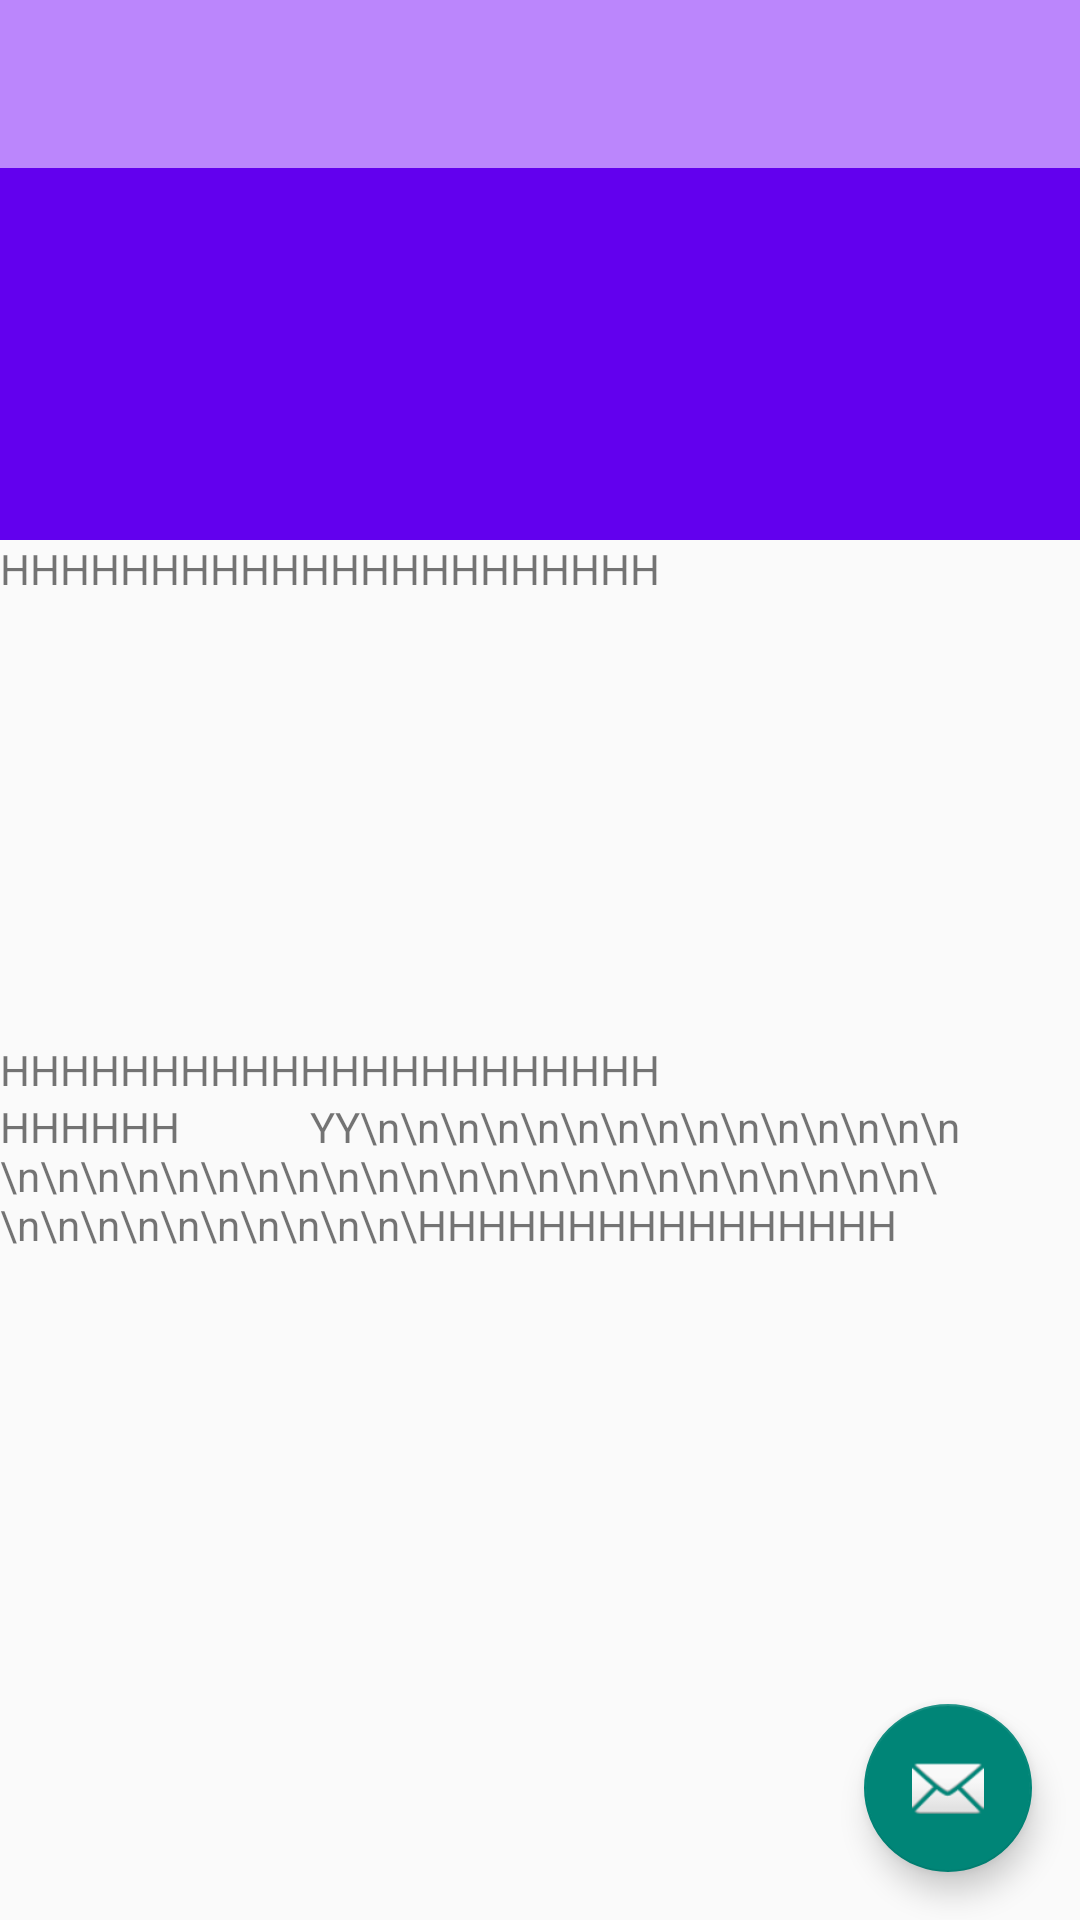

Write the Android layout XML for this screen, with the resource values it uses.
<!-- AndroidManifest.xml: application theme Theme.OrangApp -->
<!-- res/layout/app_bar_main.xml -->
<?xml version="1.0" encoding="utf-8"?>
<androidx.coordinatorlayout.widget.CoordinatorLayout xmlns:android="http://schemas.android.com/apk/res/android"
    xmlns:app="http://schemas.android.com/apk/res-auto"
    xmlns:tools="http://schemas.android.com/tools"
    android:layout_width="match_parent"
    android:layout_height="match_parent"
    android:fitsSystemWindows="true"
    >
    <com.google.android.material.appbar.AppBarLayout
        android:id="@+id/app_bar"
        android:layout_width="match_parent"
        android:layout_height="180dp"
        android:fitsSystemWindows="true"
        android:theme="@style/Theme.OrangApp.AppBarOverlay">

        <com.google.android.material.appbar.CollapsingToolbarLayout
            android:id="@+id/toolbar_layout"
            style="@style/Widget.MaterialComponents.Toolbar.Primary"
            android:layout_width="match_parent"
            android:layout_height="match_parent"
            android:fitsSystemWindows="true"
            android:theme="@style/Theme.OrangApp.AppBarOverlay"
            app:contentScrim="#7BD81E"
            app:layout_scrollFlags="scroll|exitUntilCollapsed"
            app:toolbarId="@+id/toolbar">

            <androidx.appcompat.widget.Toolbar
                android:id="@+id/toolbar"
                android:layout_width="match_parent"
                android:layout_height="?attr/actionBarSize"
                android:background="@color/purple_200"
                app:layout_collapseMode="pin"
                app:popupTheme="@style/Theme.OrangApp.PopupOverlay" />

        </com.google.android.material.appbar.CollapsingToolbarLayout>
    </com.google.android.material.appbar.AppBarLayout>

    

   <include
       layout="@layout/tab_layout_menu"/>

    




    <com.google.android.material.floatingactionbutton.FloatingActionButton
        android:id="@+id/fab"
        android:layout_width="wrap_content"
        android:layout_height="wrap_content"
        android:layout_gravity="bottom|end"
        android:layout_marginEnd="16dp"
        android:layout_marginBottom="16dp"
        app:srcCompat="@android:drawable/ic_dialog_email" />

</androidx.coordinatorlayout.widget.CoordinatorLayout>
<!-- res/layout/tab_layout_menu.xml (included above) -->
<?xml version="1.0" encoding="utf-8"?>
<LinearLayout xmlns:android="http://schemas.android.com/apk/res/android"
    android:orientation="vertical"
    android:layout_width="match_parent"
    android:layout_height="match_parent"
    app:layout_behavior="@string/appbar_scrolling_view_behavior"
    xmlns:app="http://schemas.android.com/apk/res-auto">


    <TextView
        android:layout_width="match_parent"
        android:layout_height="wrap_content"
        android:text="HHHHHHHHHHHHHHHHHHHHHH"/>
    <com.google.android.material.tabs.TabLayout
        android:id="@+id/tabLayout"
        android:layout_width="match_parent"
        android:layout_height="wrap_content"
        app:tabMode="scrollable">

    </com.google.android.material.tabs.TabLayout>
    
    <androidx.viewpager2.widget.ViewPager2
        android:id="@+id/viewPager"
        android:layout_width="match_parent"
        android:layout_height="100dp" />
    <TextView
        android:layout_width="match_parent"
        android:layout_height="wrap_content"
        android:text="HHHHHHHHHHHHHHHHHHHHHH"/>
    <androidx.core.widget.NestedScrollView
        android:layout_width="match_parent"
        android:layout_height="wrap_content"
        >

        <TextView
            android:layout_width="match_parent"
            android:layout_height="wrap_content"
            android:text="HHHHHH
            YY\n\n\n\n\n\n\n\n\n\n\n\n\n\n\n\n\n\n\n\n\n\n\n\n\n\n\n\n\n\n\n\n\n\n\n\n\n\n\\n\n\n\n\n\n\n\n\n\n\HHHHHHHHHHHHHHHH"/>
    </androidx.core.widget.NestedScrollView>
</LinearLayout>
<!-- res/layout/test_layout_for_scrolling.xml (included above) -->
<?xml version="1.0" encoding="utf-8"?>
<androidx.core.widget.NestedScrollView xmlns:android="http://schemas.android.com/apk/res/android"
    xmlns:tools="http://schemas.android.com/tools"
    xmlns:app="http://schemas.android.com/apk/res-auto"
    android:layout_width="match_parent"
    android:layout_height="match_parent"
    android:fitsSystemWindows="true"
    app:layout_behavior="@string/appbar_scrolling_view_behavior"
    tools:showIn="@layout/app_bar_main">

    <TextView
        android:layout_width="wrap_content"
        android:layout_height="wrap_content"
        android:text="
                scroll : 사용자의 스크롤에 따라, 이 뷰가 화면에서 사라질 수 있음을 나타낸다. 이 값이 설정되지 않으면 이 뷰는 화면 위쪽에 항상 남아 있다.
exitUntilCollapsed : 이 값이 설정되면 위쪽으로 스크롤하는 동안 minHeight에 도달할 때까지만 이 뷰가 사라진다. 그리고 스크롤 방향이 변결될 때까지는 minHeight 지점에 남아 있는다.
👆스크롤: Toolbar만 남기고 다 올림.
👇스크롤: 최상단까지 가면, CollapsingToolbarLayout 전체가 내려오기 시작.

enterAlways : scroll 옵션과 같이 사용될 때, 위쪽으로 스크롤하는 경우는 전부 사라지고 아래쪽으로 스크롤하는 경우는 전부 다시 나타난다.
👆스크롤: Toolbar도 같이 올라감
👇스크롤: 스크롤 즉시, CollapsingToolbarLayout 전체가 내려오기 시작.

enterAlwaysCollapsed : enterAlways와 유사하지만 아래쪽으로 스크롤하는 경우만 다르다. 즉, 아래쪽으로 스크롤할 때 스크롤되는 리스트의 끝에 도달했을 때만 이 뷰가 다시 나타난다. 만일 minHeight 속성을 설정하면 그 값에 도달했을 때만 이 뷰가 다시 나타난다. 이 옵션은 enterAlways와 scroll 모두를 같이 사용할 때만 동작한다.
👆스크롤: Toolbar도 같이 다 올림.
👇스크롤: 최상단까지 가면, CollapsingToolbarLayout 전체가 내려오기 시작.
scroll : 사용자의 스크롤에 따라, 이 뷰가 화면에서 사라질 수 있음을 나타낸다. 이 값이 설정되지 않으면 이 뷰는 화면 위쪽에 항상 남아 있다.

exitUntilCollapsed : 이 값이 설정되면 위쪽으로 스크롤하는 동안 minHeight에 도달할 때까지만 이 뷰가 사라진다. 그리고 스크롤 방향이 변결될 때까지는 minHeight 지점에 남아 있는다.
👆스크롤: Toolbar만 남기고 다 올림.
👇스크롤: 최상단까지 가면, CollapsingToolbarLayout 전체가 내려오기 시작.

enterAlways : scroll 옵션과 같이 사용될 때, 위쪽으로 스크롤하는 경우는 전부 사라지고 아래쪽으로 스크롤하는 경우는 전부 다시 나타난다.
👆스크롤: Toolbar도 같이 올라감
👇스크롤: 스크롤 즉시, CollapsingToolbarLayout 전체가 내려오기 시작.

enterAlwaysCollapsed : enterAlways와 유사하지만 아래쪽으로 스크롤하는 경우만 다르다. 즉, 아래쪽으로 스크롤할 때 스크롤되는 리스트의 끝에 도달했을 때만 이 뷰가 다시 나타난다. 만일 minHeight 속성을 설정하면 그 값에 도달했을 때만 이 뷰가 다시 나타난다. 이 옵션은 enterAlways와 scroll 모두를 같이 사용할 때만 동작한다.
👆스크롤: Toolbar도 같이 다 올림.
👇스크롤: 최상단까지 가면, CollapsingToolbarLayout 전체가 내려오기 시작.
scroll : 사용자의 스크롤에 따라, 이 뷰가 화면에서 사라질 수 있음을 나타낸다. 이 값이 설정되지 않으면 이 뷰는 화면 위쪽에 항상 남아 있다.

exitUntilCollapsed : 이 값이 설정되면 위쪽으로 스크롤하는 동안 minHeight에 도달할 때까지만 이 뷰가 사라진다. 그리고 스크롤 방향이 변결될 때까지는 minHeight 지점에 남아 있는다.
👆스크롤: Toolbar만 남기고 다 올림.
👇스크롤: 최상단까지 가면, CollapsingToolbarLayout 전체가 내려오기 시작.

enterAlways : scroll 옵션과 같이 사용될 때, 위쪽으로 스크롤하는 경우는 전부 사라지고 아래쪽으로 스크롤하는 경우는 전부 다시 나타난다.
👆스크롤: Toolbar도 같이 올라감
👇스크롤: 스크롤 즉시, CollapsingToolbarLayout 전체가 내려오기 시작.

enterAlwaysCollapsed : enterAlways와 유사하지만 아래쪽으로 스크롤하는 경우만 다르다. 즉, 아래쪽으로 스크롤할 때 스크롤되는 리스트의 끝에 도달했을 때만 이 뷰가 다시 나타난다. 만일 minHeight 속성을 설정하면 그 값에 도달했을 때만 이 뷰가 다시 나타난다. 이 옵션은 enterAlways와 scroll 모두를 같이 사용할 때만 동작한다.
👆스크롤: Toolbar도 같이 다 올림.
👇스크롤: 최상단까지 가면, CollapsingToolbarLayout 전체가 내려오기 시작.
scroll : 사용자의 스크롤에 따라, 이 뷰가 화면에서 사라질 수 있음을 나타낸다. 이 값이 설정되지 않으면 이 뷰는 화면 위쪽에 항상 남아 있다.

exitUntilCollapsed : 이 값이 설정되면 위쪽으로 스크롤하는 동안 minHeight에 도달할 때까지만 이 뷰가 사라진다. 그리고 스크롤 방향이 변결될 때까지는 minHeight 지점에 남아 있는다.
👆스크롤: Toolbar만 남기고 다 올림.
👇스크롤: 최상단까지 가면, CollapsingToolbarLayout 전체가 내려오기 시작.

enterAlways : scroll 옵션과 같이 사용될 때, 위쪽으로 스크롤하는 경우는 전부 사라지고 아래쪽으로 스크롤하는 경우는 전부 다시 나타난다.
👆스크롤: Toolbar도 같이 올라감
👇스크롤: 스크롤 즉시, CollapsingToolbarLayout 전체가 내려오기 시작.

enterAlwaysCollapsed : enterAlways와 유사하지만 아래쪽으로 스크롤하는 경우만 다르다. 즉, 아래쪽으로 스크롤할 때 스크롤되는 리스트의 끝에 도달했을 때만 이 뷰가 다시 나타난다. 만일 minHeight 속성을 설정하면 그 값에 도달했을 때만 이 뷰가 다시 나타난다. 이 옵션은 enterAlways와 scroll 모두를 같이 사용할 때만 동작한다.
👆스크롤: Toolbar도 같이 다 올림.
👇스크롤: 최상단까지 가면, CollapsingToolbarLayout 전체가 내려오기 시작.
scroll : 사용자의 스크롤에 따라, 이 뷰가 화면에서 사라질 수 있음을 나타낸다. 이 값이 설정되지 않으면 이 뷰는 화면 위쪽에 항상 남아 있다.

exitUntilCollapsed : 이 값이 설정되면 위쪽으로 스크롤하는 동안 minHeight에 도달할 때까지만 이 뷰가 사라진다. 그리고 스크롤 방향이 변결될 때까지는 minHeight 지점에 남아 있는다.
👆스크롤: Toolbar만 남기고 다 올림.
👇스크롤: 최상단까지 가면, CollapsingToolbarLayout 전체가 내려오기 시작.

enterAlways : scroll 옵션과 같이 사용될 때, 위쪽으로 스크롤하는 경우는 전부 사라지고 아래쪽으로 스크롤하는 경우는 전부 다시 나타난다.
👆스크롤: Toolbar도 같이 올라감
👇스크롤: 스크롤 즉시, CollapsingToolbarLayout 전체가 내려오기 시작.

enterAlwaysCollapsed : enterAlways와 유사하지만 아래쪽으로 스크롤하는 경우만 다르다. 즉, 아래쪽으로 스크롤할 때 스크롤되는 리스트의 끝에 도달했을 때만 이 뷰가 다시 나타난다. 만일 minHeight 속성을 설정하면 그 값에 도달했을 때만 이 뷰가 다시 나타난다. 이 옵션은 enterAlways와 scroll 모두를 같이 사용할 때만 동작한다.
👆스크롤: Toolbar도 같이 다 올림.
👇스크롤: 최상단까지 가면, CollapsingToolbarLayout 전체가 내려오기 시작.
"/>


</androidx.core.widget.NestedScrollView>
<!-- res/layout/content_main.xml (included above) -->
<LinearLayout xmlns:android="http://schemas.android.com/apk/res/android"
    xmlns:app="http://schemas.android.com/apk/res-auto"
    xmlns:tools="http://schemas.android.com/tools"
    android:layout_width="match_parent"
    android:layout_height="match_parent"
    android:orientation="vertical"
    app:layout_behavior="@string/appbar_scrolling_view_behavior"
    android:id="@+id/layout_content_main"
    >

    
    <TextView
        android:id="@+id/tv_userStatus"
        android:layout_width="match_parent"
        android:layout_height="wrap_content"
        android:text="TextView" />

    <Button
        android:id="@+id/btn_editPost"
        android:layout_width="match_parent"
        android:layout_height="wrap_content"
        android:text="게시글 쓰기" />

    <Button
        android:id="@+id/btn_logout"
        android:layout_width="match_parent"
        android:layout_height="wrap_content"
        android:text="로그아웃" />

    <Button
        android:id="@+id/btn_userInfo"
        android:layout_width="match_parent"
        android:layout_height="wrap_content"
        android:text="내 정보" />

    <ScrollView
        android:layout_width="match_parent"
        android:layout_height="match_parent">

        <LinearLayout
            android:layout_width="match_parent"
            android:layout_height="wrap_content"
            android:orientation="vertical">
            
            <fragment
                android:id="@+id/nav_host_fragment_content_main"
                android:name="androidx.navigation.fragment.NavHostFragment"
                android:layout_width="match_parent"
                android:layout_height="match_parent"
                app:defaultNavHost="true" />
        </LinearLayout>
    </ScrollView>

    
</LinearLayout>
<!-- resources referenced by this layout -->
<resources>
  <style name="Theme.OrangApp.AppBarOverlay" parent="ThemeOverlay.AppCompat.Dark.ActionBar" />
  <style name="Theme.OrangApp.PopupOverlay" parent="ThemeOverlay.AppCompat.Light" />
  <style name="Theme.OrangApp" parent="Theme.AppCompat.Light.NoActionBar">
          
          
          <item name="colorPrimary">@color/purple_500</item>
          <item name="colorPrimaryVariant">@color/purple_700</item>
          <item name="colorOnPrimary">@color/white</item>
          
          <item name="colorSecondary">@color/teal_200</item>
          <item name="colorSecondaryVariant">@color/teal_700</item>
          <item name="colorOnSecondary">@color/black</item>
          
          <item name="android:statusBarColor">?attr/colorPrimaryVariant</item>
          
      </style>
  <!-- not gathered from this repository: default colours our renderer supplied (Android Studio template values) -->
  <color name="purple_200">#FFBB86FC</color>
  <color name="purple_500">#FF6200EE</color>
  <color name="purple_700">#FF3700B3</color>
  <color name="teal_200">#FF03DAC5</color>
  <color name="teal_700">#FF018786</color>
  <color name="black">#FF000000</color>
  <color name="white">#FFFFFFFF</color>
</resources>
